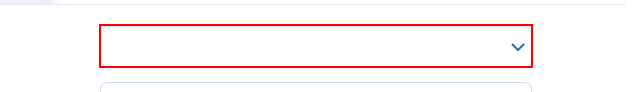
Workflow: PROCESS

Step 1 [try]: select "["*"+FromL+"*"]" in the drop-down 'from' in window 'BP Travel - Create Quote' (msedge.exe)

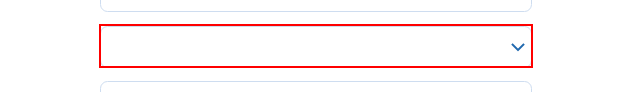
Step 2: select "["*"+ToL+"*"]" in the drop-down in window 'BP Travel - Create Quote' (msedge.exe)

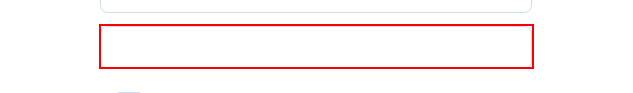
Step 3: type "[Convert.ToDateTime(DepartD).ToString("dd/MM/yyyy")]" into the text box 'departing' in window 'BP Travel - Create Quote' (msedge.exe)

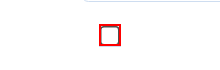
Step 4 [then]: click on the text box 'oneway' in window 'BP Travel - Create Quote' (msedge.exe)

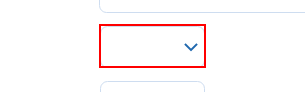
Step 5: select [Adult] in the drop-down 'adults' in window 'BP Travel - Create Quote' (msedge.exe)

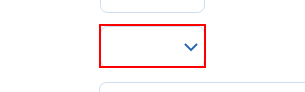
Step 6: select [Children] in the drop-down 'children' in window 'BP Travel - Create Quote' (msedge.exe)

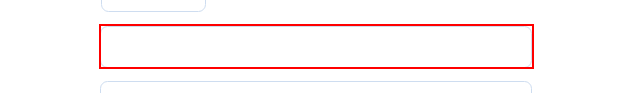
Step 7: type [Name] into the text box 'name' in window 'BP Travel - Create Quote' (msedge.exe)

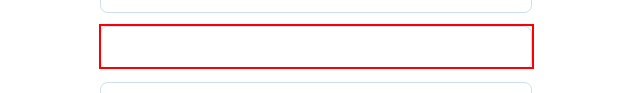
Step 8: type [Postcode] into the text box 'postcode' in window 'BP Travel - Create Quote' (msedge.exe)

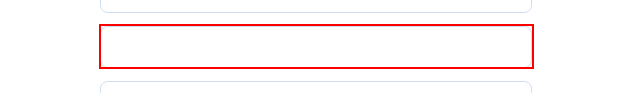
Step 9: type [Telephone] into the text box 'telephone' in window 'BP Travel - Create Quote' (msedge.exe)

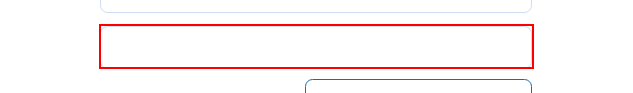
Step 10: type [Email] into the text box 'email' in window 'BP Travel - Create Quote' (msedge.exe)

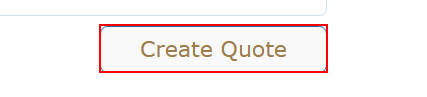
Step 11: click on the element in window 'BP Travel - Create Quote' (msedge.exe)

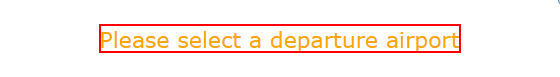
Step 12: find the label 'message' in window 'BP Travel - Create Quote' (msedge.exe)

Step 13: find the element 'reference' in window 'BP Travel - View Quote' (msedge.exe) (no picture)

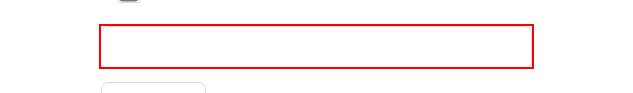
Step 14 [else]: type "[Convert.ToDateTime(ReturnD).ToString("dd/MM/yyyy")]" into the text box 'returning' in window 'BP Travel - Create Quote' (msedge.exe)

Step 15: select [Adult] in the drop-down 'adults' in window 'BP Travel - Create Quote' (msedge.exe) (same screen as step 5)

Step 16: select [Children] in the drop-down 'children' in window 'BP Travel - Create Quote' (msedge.exe) (same screen as step 6)

Step 17: type [Name] into the text box 'name' in window 'BP Travel - Create Quote' (msedge.exe) (same screen as step 7)

Step 18: type [Postcode] into the text box 'postcode' in window 'BP Travel - Create Quote' (msedge.exe) (same screen as step 8)

Step 19: type [Telephone] into the text box 'telephone' in window 'BP Travel - Create Quote' (msedge.exe) (same screen as step 9)

Step 20: type [Email] into the text box 'email' in window 'BP Travel - Create Quote' (msedge.exe) (same screen as step 10)

Step 21: click on the element in window 'BP Travel - Create Quote' (msedge.exe) (same screen as step 11)

Step 22: find the label 'message' in window 'BP Travel - Create Quote' (msedge.exe) (same screen as step 12)
